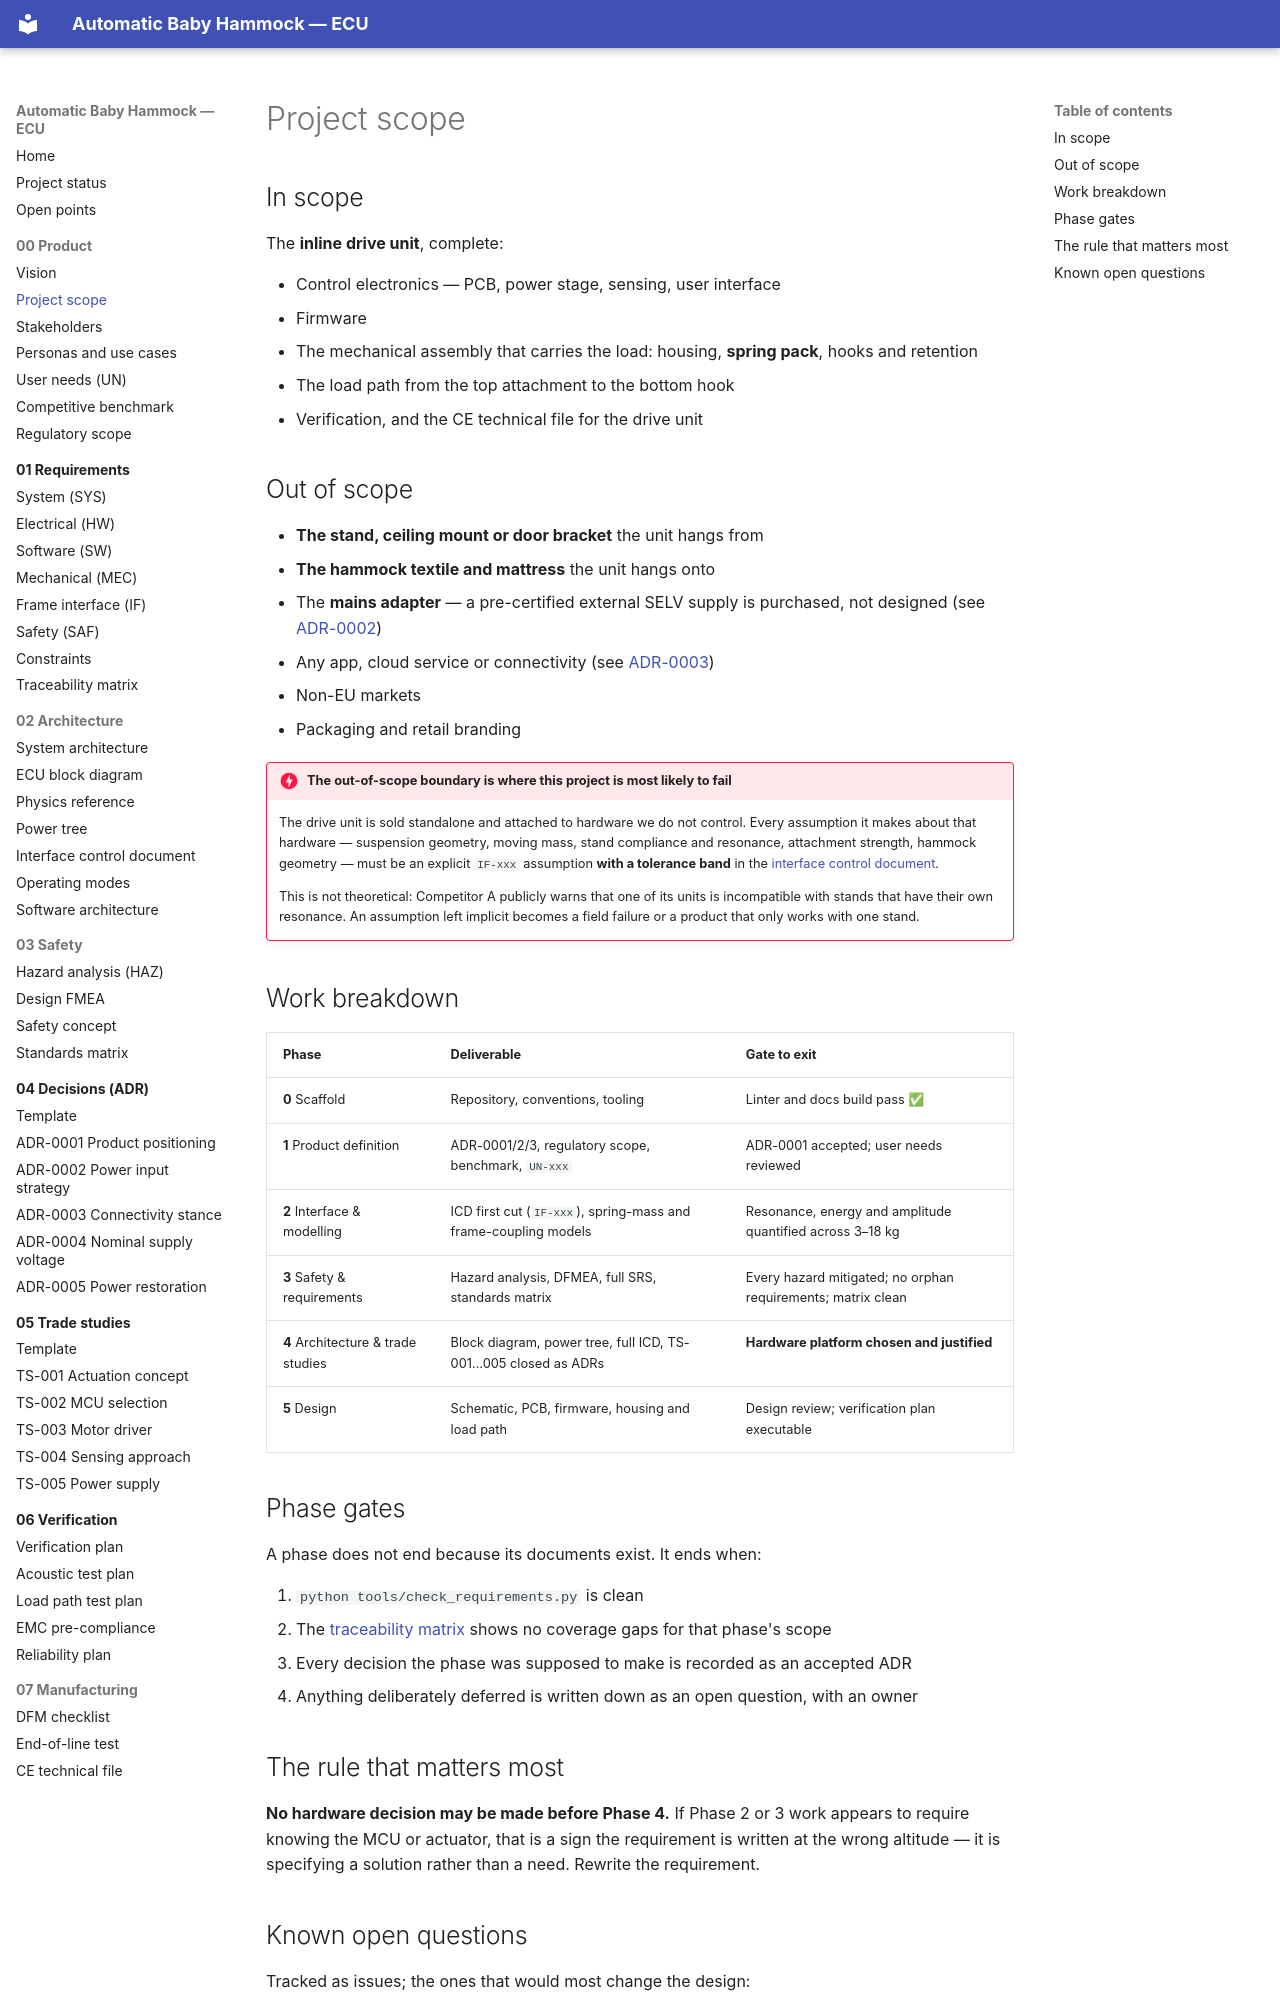

repository: bny61/automaticbabyhammock · page: 00-product/project-scope/index.html · generator: mkdocs

# Project scope

## In scope

The **inline drive unit**, complete:

- Control electronics — PCB, power stage, sensing, user interface
- Firmware
- The mechanical assembly that carries the load: housing, **spring pack**, hooks and retention
- The load path from the top attachment to the bottom hook
- Verification, and the CE technical file for the drive unit

## Out of scope

- **The stand, ceiling mount or door bracket** the unit hangs from
- **The hammock textile and mattress** the unit hangs onto
- The **mains adapter** — a pre-certified external SELV supply is purchased, not designed
  (see [ADR-0002](../04-decisions/ADR-0002-power-input-strategy.md))
- Any app, cloud service or connectivity (see [ADR-0003](../04-decisions/ADR-0003-connectivity-stance.md))
- Non-EU markets
- Packaging and retail branding

!!! danger "The out-of-scope boundary is where this project is most likely to fail"
    The drive unit is sold standalone and attached to hardware we do not control. Every assumption
    it makes about that hardware — suspension geometry, moving mass, stand compliance and
    resonance, attachment strength, hammock geometry — must be an explicit `IF-xxx` assumption
    **with a tolerance band** in the
    [interface control document](../02-architecture/interface-control-document.md).

    This is not theoretical: Competitor A publicly warns that one of its units is incompatible with
    stands that have their own resonance. An assumption left implicit becomes a field failure or a
    product that only works with one stand.

## Work breakdown

| Phase | Deliverable | Gate to exit |
|---|---|---|
| **0** Scaffold | Repository, conventions, tooling | Linter and docs build pass ✅ |
| **1** Product definition | ADR-0001/2/3, regulatory scope, benchmark, `UN-xxx` | ADR-0001 accepted; user needs reviewed |
| **2** Interface & modelling | ICD first cut (`IF-xxx`), spring-mass and frame-coupling models | Resonance, energy and amplitude quantified across 3–18 kg |
| **3** Safety & requirements | Hazard analysis, DFMEA, full SRS, standards matrix | Every hazard mitigated; no orphan requirements; matrix clean |
| **4** Architecture & trade studies | Block diagram, power tree, full ICD, TS-001…005 closed as ADRs | **Hardware platform chosen and justified** |
| **5** Design | Schematic, PCB, firmware, housing and load path | Design review; verification plan executable |

## Phase gates

A phase does not end because its documents exist. It ends when:

1. `python tools/check_requirements.py` is clean
2. The [traceability matrix](../01-requirements/traceability-matrix.md) shows no coverage gaps for
   that phase's scope
3. Every decision the phase was supposed to make is recorded as an accepted ADR
4. Anything deliberately deferred is written down as an open question, with an owner

## The rule that matters most

**No hardware decision may be made before Phase 4.** If Phase 2 or 3 work appears to require
knowing the MCU or actuator, that is a sign the requirement is written at the wrong altitude —
it is specifying a solution rather than a need. Rewrite the requirement.
